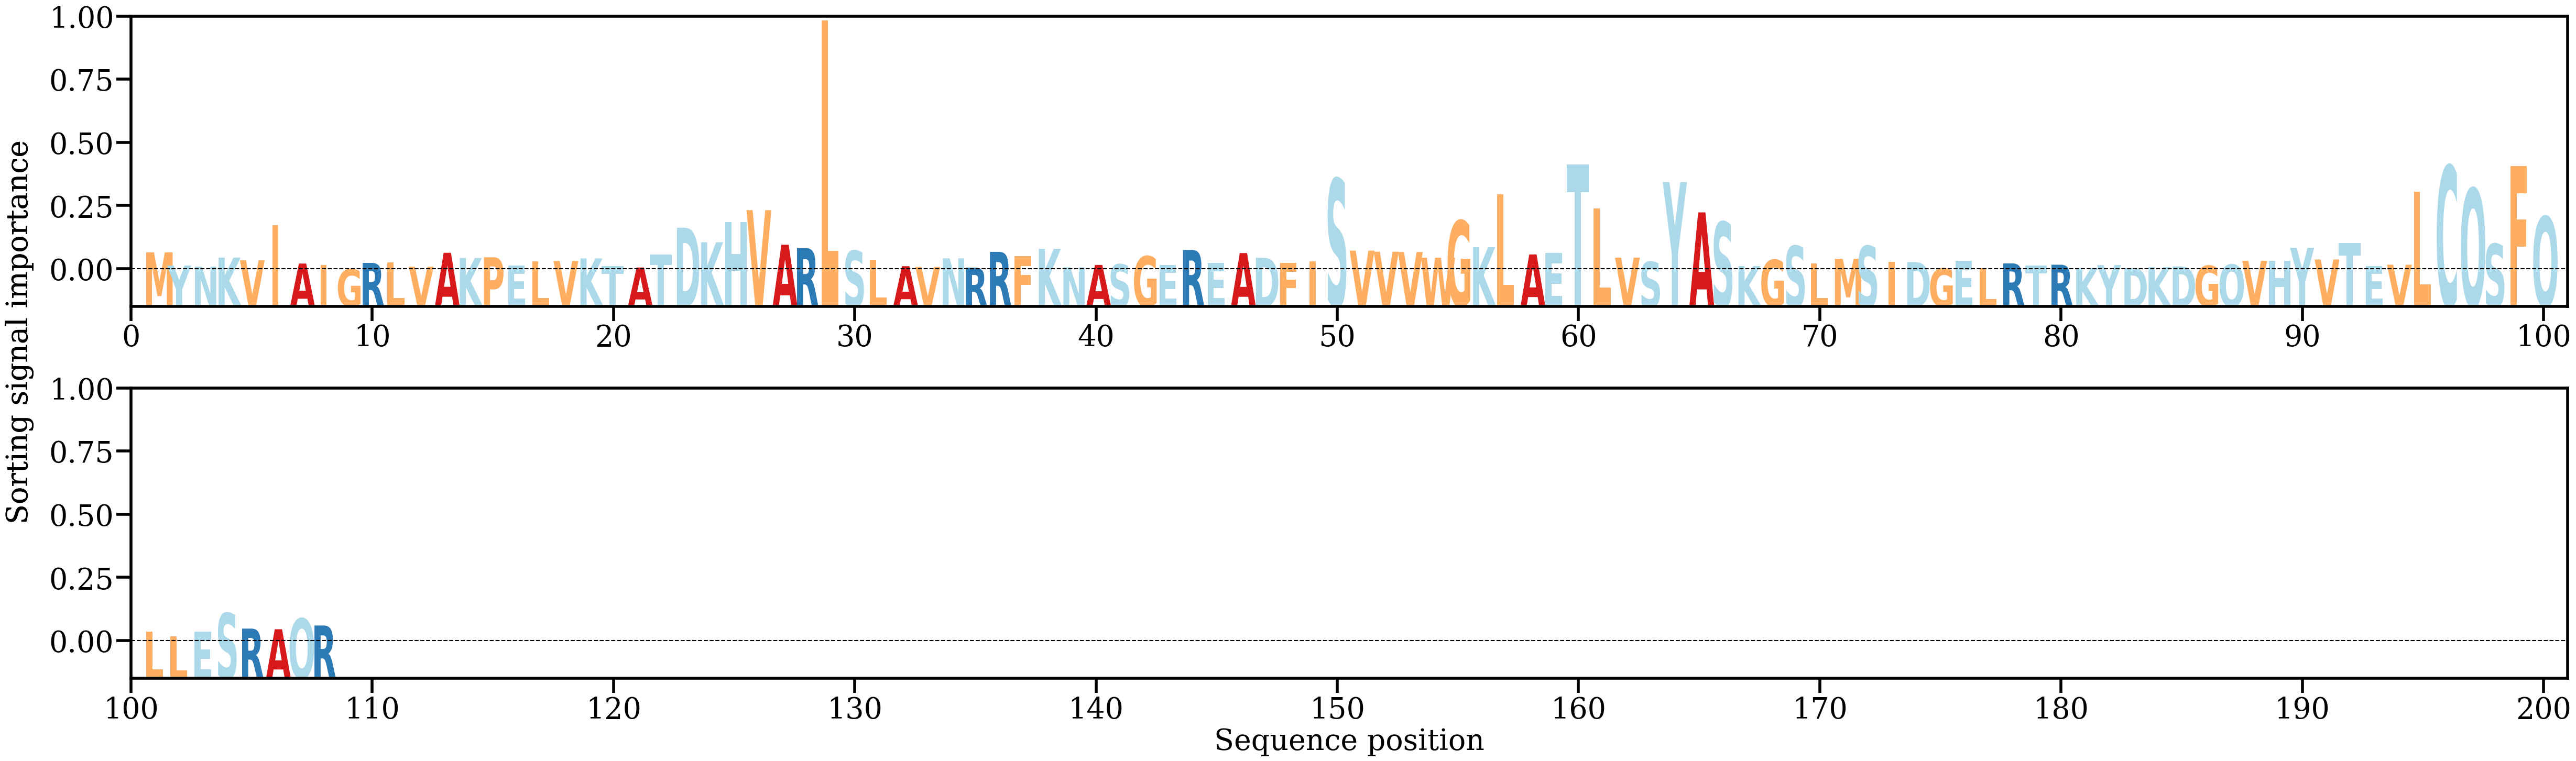

Source data for this figure (header and first rows):
AA, Alpha
M, [0.00728487]
Y, [0.00185717]
N, [0.00141105]
K, [0.00514166]
V, [0.00409568]
I, [0.018409]
A, [0.00269385]
I, [0.00205473]
G, [0.00035693]
R, [0.00295769]
L, [0.00314172]
V, [0.00138979]
A, [0.00708887]
K, [0.00497296]
P, [0.00526383]
E, [0.00179871]
L, [0.00353859]
V, [0.003728]
K, [0.00478442]
T, [0.00171306]
A, [0.00107271]
T, [0.00630362]
D, [0.01738236]
K, [0.01140896]
H, [0.01977498]
V, [0.02456229]
A, [0.01038971]
R, [0.00899318]
L, [0.10220611]
S, [0.00793001]
L, [0.00425183]
A, [0.00160605]
V, [0.00130201]
N, [0.00481623]
R, [0.0010024]
R, [0.00747166]
F, [0.00581088]
K, [0.00872401]
N, [0.00109843]
A, [0.00211931]
S, [0.00237505]
G, [0.00569378]
E, [0.00209813]
R, [0.00825506]
E, [0.00291294]
A, [0.00697596]
D, [0.00505237]
F, [0.00286277]
I, [0.00369385]
S, [0.03739727]
V, [0.00798318]
V, [0.00752693]
V, [0.00741835]
W, [0.00507909]
G, [0.02026931]
K, [0.00938955]
L, [0.03104472]
A, [0.00642284]
E, [0.00694294]
T, [0.04336901]
... 48 more rows
